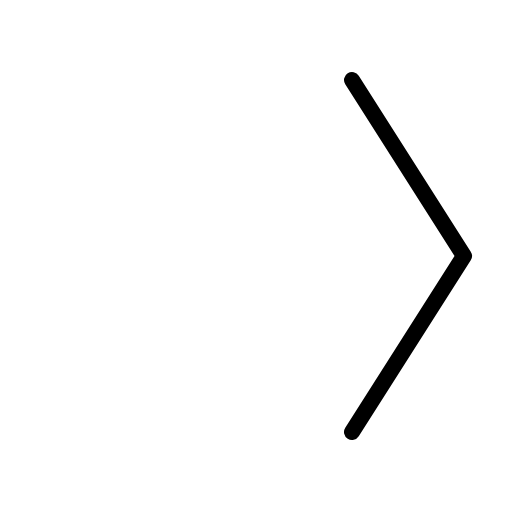
t = 0.00 s
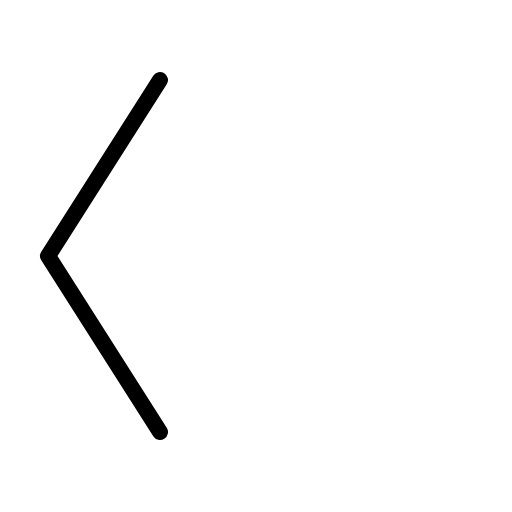
t = 0.30 s
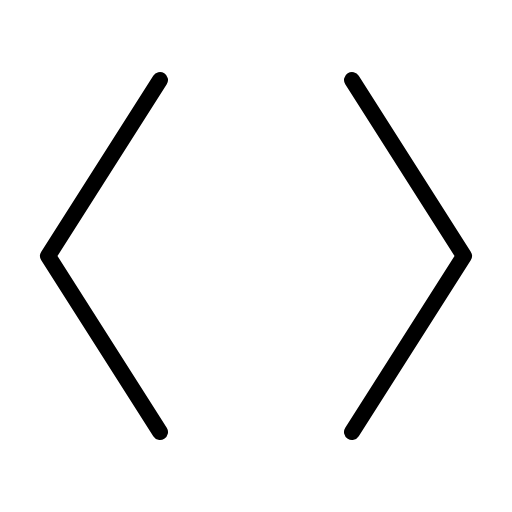
t = 0.68 s
t = 1.05 s: frame unchanged from t = 0.68 s, image omitted
t = 1.43 s: frame unchanged from t = 0.68 s, image omitted

The animated SVG that drew these frames (rendered in a browser with its animation timeline set to each time). Animation: 1 CSS @keyframes rule; one cycle of 1.80 s, repeats indefinitely.

<svg xmlns="http://www.w3.org/2000/svg" viewBox="0 0 256 256">
  <style>
    .draw-line {
      stroke-dasharray: 2000;
      stroke-dashoffset: 0;
    }
    svg:hover .draw-line {
      animation: phosphor-draw-in 1.5s ease-in-out infinite;
    }
    @keyframes phosphor-draw-in {
      0%   { stroke-dashoffset: 2000; }
      100% { stroke-dashoffset: 0; }
    }
  </style><rect width="256" height="256" fill="none"/><polyline points="80 40 24 128 80 216" fill="none" stroke="currentColor" stroke-linecap="round" stroke-linejoin="round" stroke-width="8" class="draw-line" pathLength="1" style="animation-delay: 0s"/><polyline points="176 40 232 128 176 216" fill="none" stroke="currentColor" stroke-linecap="round" stroke-linejoin="round" stroke-width="8" class="draw-line" pathLength="1" style="animation-delay: 0.3s"/></svg>
